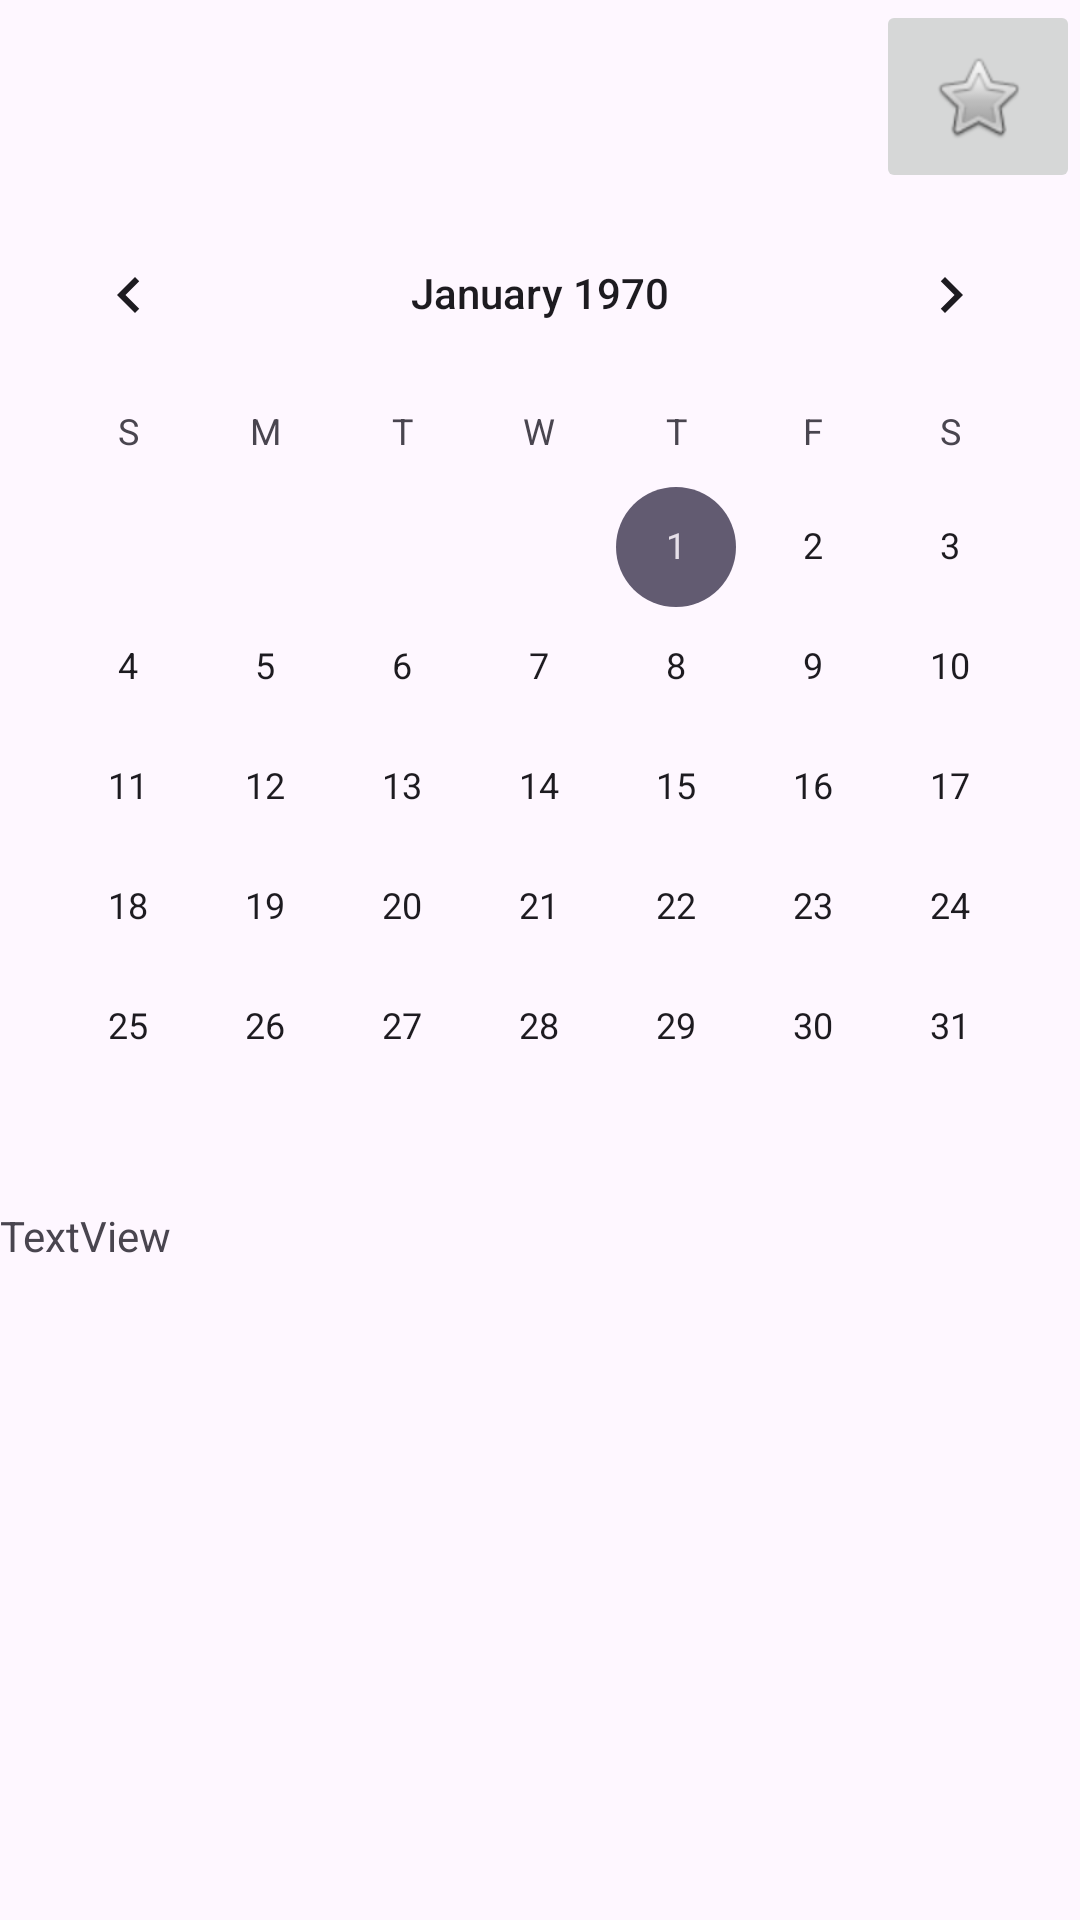

Android layout source for this screen:
<!-- AndroidManifest.xml: application theme Theme.ToDoCalendar -->
<!-- res/layout/activity_main.xml -->
<?xml version="1.0" encoding="utf-8"?>
<androidx.constraintlayout.widget.ConstraintLayout xmlns:android="http://schemas.android.com/apk/res/android"
    xmlns:app="http://schemas.android.com/apk/res-auto"
    xmlns:tools="http://schemas.android.com/tools"
    android:layout_width="match_parent"
    android:layout_height="match_parent"
    tools:context=".MainActivity">

    <LinearLayout
        android:id="@+id/linearLayout"
        android:layout_width="match_parent"
        android:layout_height="match_parent"
        android:orientation="vertical"
        tools:layout_editor_absoluteX="33dp"
        tools:layout_editor_absoluteY="158dp">

        <LinearLayout
            android:layout_width="match_parent"
            android:layout_height="wrap_content"
            android:orientation="horizontal">

            <TextView
                android:id="@+id/WeeklyGoal"
                android:layout_width="292dp"
                android:layout_height="wrap_content"
                android:textSize="48sp" />

            <ImageButton
                android:id="@+id/WeeklyBtn"
                android:layout_width="match_parent"
                android:layout_height="match_parent"
                android:layout_weight="1"
                android:src="@android:drawable/btn_star" />

        </LinearLayout>

        <CalendarView
            android:id="@+id/calendarView"
            android:layout_width="match_parent"
            android:layout_height="wrap_content" />

        <TextView
            android:id="@+id/textView"
            android:layout_width="match_parent"
            android:layout_height="62dp"
            android:text="TextView"
            />

    </LinearLayout>

</androidx.constraintlayout.widget.ConstraintLayout>
<!-- resources referenced by this layout -->
<resources>
  <style name="Theme.ToDoCalendar" parent="Base.Theme.ToDoCalendar" />
  <style name="Base.Theme.ToDoCalendar" parent="Theme.Material3.DayNight.NoActionBar">
          
          
      </style>
</resources>
